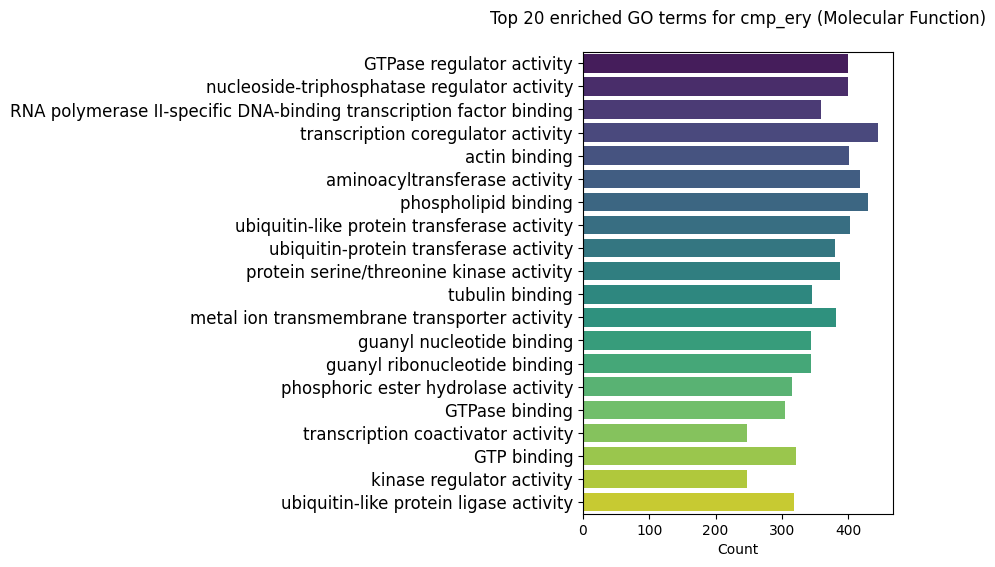

Source data for this figure (header and first rows):
ID	Description	GeneRatio	BgRatio	pvalue	p.adjust	qvalue	geneID	Count
GO:0030695	GTPase regulator activity	399/16512	429/28407	1.19835781784109e-60	7.72341613598582e-58	1.70292953061628e-58	74334/16476/50779/14270/217869/230784/10…	399
GO:0060589	nucleoside-triphosphatase regulator acti…	399/16512	429/28407	1.19835781784109e-60	7.72341613598582e-58	1.70292953061628e-58	74334/16476/50779/14270/217869/230784/10…	399
GO:0061629	RNA polymerase II-specific DNA-binding t…	359/16512	382/28407	6.94331371089698e-58	2.98331045778207e-55	6.57787614716556e-56	192197/67238/80280/16476/18708/20466/526…	359
GO:0003712	transcription coregulator activity	445/16512	497/28407	7.75843260662626e-55	2.50015490748531e-52	5.51257053628708e-53	12189/12398/64898/217127/20466/22378/238…	445
GO:0003779	actin binding	401/16512	448/28407	2.01356914845621e-49	5.19098126472011e-47	1.14455509491195e-47	269587/20617/21916/215114/18826/55991/20…	401
GO:0016755	aminoacyltransferase activity	418/16512	473/28407	5.5542378151789e-48	1.19323542396093e-45	2.63095475455843e-46	12189/22214/224619/384309/238330/217342/…	418
GO:0005543	phospholipid binding	430/16512	492/28407	2.17066059595762e-46	3.99711644027053e-44	8.81320843471514e-45	192197/269587/225861/382083/74479/20617/…	430
GO:0019787	ubiquitin-like protein transferase activ…	402/16512	457/28407	5.06510421594331e-45	8.16114916793867e-43	1.79944491882197e-43	12189/22214/224619/384309/238330/217342/…	402
GO:0004842	ubiquitin-protein transferase activity	380/16512	431/28407	3.68372925125288e-43	5.2759188942944e-41	1.16328292144828e-41	12189/22214/224619/384309/238330/217342/…	380
GO:0004674	protein serine/threonine kinase activity	387/16512	441/28407	8.19199068987686e-43	1.05594759992513e-40	2.32824998554395e-41	108737/15467/18712/13143/14772/26385/140…	387
GO:0015631	tubulin binding	345/16512	387/28407	9.68493492747643e-42	1.13489828377428e-39	2.50232768461114e-40	192197/74334/72416/20617/108907/16581/10…	345
GO:0046873	metal ion transmembrane transporter acti…	382/16512	437/28407	2.25891701864716e-41	2.42645336419683e-39	5.35006662311171e-40	269999/55991/67712/16439/252972/18174/11…	382
GO:0019001	guanyl nucleotide binding	344/16512	387/28407	5.7269823982658e-41	5.27291450811759e-39	1.16262048686599e-39	11841/217869/19345/17274/224624/19344/19…	344
GO:0032561	guanyl ribonucleotide binding	344/16512	387/28407	5.7269823982658e-41	5.27291450811759e-39	1.16262048686599e-39	11841/217869/19345/17274/224624/19344/19…	344
GO:0042578	phosphoric ester hydrolase activity	315/16512	350/28407	3.07348750230154e-40	2.64115026031113e-38	5.82345000436082e-39	16331/170749/237928/64898/68440/243382/7…	315
GO:0051020	GTPase binding	304/16512	337/28407	2.30860034156371e-39	1.85986615017227e-37	4.10080323830396e-38	74334/380714/14270/18826/231830/12048/65…	304
GO:0003713	transcription coactivator activity	247/16512	265/28407	2.10826492518154e-38	1.59856087562295e-36	3.52465343528803e-37	12189/64898/22378/16909/74106/217218/164…	247
GO:0005525	GTP binding	322/16512	363/28407	5.40528892992764e-38	3.87078746148707e-36	8.5346667314647e-37	11841/217869/19345/17274/224624/19344/19…	322
GO:0019207	kinase regulator activity	247/16512	266/28407	1.25330736767875e-37	8.50270103651529e-36	1.87475340317597e-36	223690/18708/18712/71943/192231/14081/12…	247
GO:0061659	ubiquitin-like protein ligase activity	319/16512	362/28407	2.56274261720055e-36	1.65168761678575e-34	3.64179214023236e-35	224619/384309/238330/217342/65247/216781…	319
GO:0061630	ubiquitin protein ligase activity	306/16512	345/28407	3.81101924510581e-36	2.33923990806733e-34	5.15777040691013e-35	224619/384309/238330/217342/65247/216781…	306
GO:0005096	GTPase activator activity	223/16512	238/28407	8.6529889613339e-36	5.06986489598154e-34	1.11785024859337e-34	16476/50779/14270/217869/108903/67016/71…	223
GO:0044389	ubiquitin-like protein ligase binding	313/16512	358/28407	3.7649098315736e-34	2.10998642299929e-32	4.65229132505662e-33	12189/80280/16476/18626/18708/230674/724…	313
GO:0030674	protein-macromolecule adaptor activity	381/16512	452/28407	1.3490876350268e-33	7.24572483978976e-32	1.59760377832121e-32	66412/11771/68970/30957/52639/215114/207…	381
GO:0031267	small GTPase binding	266/16512	297/28407	2.75168531332234e-33	1.418768947549e-31	3.12823172461908e-32	74334/380714/14270/231830/65246/233489/1…	266
GO:0019887	protein kinase regulator activity	214/16512	230/28407	4.03621901689492e-33	2.00103319722214e-31	4.41206127352887e-32	223690/18712/71943/192231/14081/12449/72…	214
GO:0022804	active transmembrane transporter activit…	366/16512	435/28407	5.54808426214908e-32	2.64869652367043e-30	5.84008869699903e-31	80879/20539/73095/110172/11947/30805/205…	366
GO:0031625	ubiquitin protein ligase binding	295/16512	338/28407	5.93151418221516e-32	2.73061492174119e-30	6.02070988420336e-31	12189/16476/18626/18708/230674/72416/123…	295
GO:0008017	microtubule binding	242/16512	269/28407	3.90345507605406e-31	1.73501848035644e-29	3.82552766074263e-30	20617/108907/16581/13430/233406/229474/6…	242
GO:0035091	phosphatidylinositol binding	260/16512	294/28407	2.03940818584114e-30	8.76265717183077e-29	1.93207091290213e-29	192197/269587/225861/382083/74479/52639/…	260
GO:0005216	monoatomic ion channel activity	364/16512	437/28407	5.2965454872991e-30	2.20233778488017e-28	4.85591606645418e-29	269999/55991/217353/11947/66043/16439/25…	364
GO:0016791	phosphatase activity	236/16512	263/28407	5.52405012412158e-30	2.22515644062272e-28	4.90622872866062e-29	16331/170749/237928/64898/68440/243382/7…	236
GO:0001217	DNA-binding transcription repressor acti…	300/16512	349/28407	7.52167975959203e-30	2.93801370003458e-28	6.47800170682567e-29	78912/17119/16476/18023/73389/230119/330…	300
GO:0001227	DNA-binding transcription repressor acti…	295/16512	343/28407	1.83819239905645e-29	6.96891177171695e-28	1.53656949766328e-28	78912/17119/16476/18023/73389/230119/330…	295
GO:0019902	phosphatase binding	220/16512	243/28407	2.12849682801337e-29	7.83894974659782e-28	1.72840343928905e-28	170749/11555/20698/18708/19891/52065/178…	220
GO:0016887	ATP hydrolysis activity	250/16512	283/28407	3.98307724680809e-29	1.42616293642656e-27	3.1445346685327e-28	11947/16581/66043/269523/18861/56199/119…	250
GO:0140098	catalytic activity, acting on RNA	321/16512	380/28407	7.36828837966062e-29	2.56695235713041e-27	5.65985167143205e-28	68857/13681/237890/69955/20020/27267/107…	321
GO:0003924	GTPase activity	266/16512	305/28407	8.00131687868359e-29	2.71413090963767e-27	5.98436442450019e-28	11841/19345/17274/224624/19344/19346/134…	266
GO:0005085	guanyl-nucleotide exchange factor activi…	186/16512	201/28407	3.99786400132964e-28	1.32134530710613e-26	2.9134231588637e-27	74334/102442/232227/140580/53322/68339/3…	186
GO:0140993	histone modifying activity	182/16512	196/28407	4.68281978361136e-28	1.50903867526876e-26	3.32726668835544e-27	230674/217127/15235/67956/208043/268936/…	182
GO:0051015	actin filament binding	199/16512	219/28407	3.06053936349064e-27	9.62203716960838e-26	2.12155488611675e-26	215114/18826/55991/20739/11518/231830/21…	199
GO:0050839	cell adhesion molecule binding	263/16512	306/28407	2.59440323052186e-26	7.96234705748257e-25	1.75561120862382e-25	20312/22295/18826/12317/16423/17221/1927…	263
GO:0004721	phosphoprotein phosphatase activity	153/16512	162/28407	5.03547250996085e-26	1.50947071286966e-24	3.32821928442945e-25	170749/68440/243382/74776/103199/19250/6…	153
GO:0005261	monoatomic cation channel activity	274/16512	322/28407	7.12783519882514e-26	2.08813172074673e-24	4.60410407579614e-25	269999/55991/11947/66043/16439/252972/12…	274
GO:0140097	catalytic activity, acting on DNA	211/16512	237/28407	7.65777326966262e-26	2.19193521987326e-24	4.83297953832657e-25	18294/16881/19363/74335/18861/72103/1214…	211
GO:0016922	nuclear receptor binding	148/16512	156/28407	7.82226688240264e-26	2.19193521987326e-24	4.83297953832657e-25	192197/18708/52639/22378/67278/12317/164…	148
GO:0030246	carbohydrate binding	245/16512	283/28407	1.32937921128851e-25	3.64589319861892e-24	8.038799261991e-25	20256/21351/12215/56619/12317/99633/2034…	245
GO:0046982	protein heterodimerization activity	264/16512	312/28407	3.34963879160393e-24	8.9951758382864e-23	1.98333875818654e-23	18023/18708/14270/215114/11863/17260/115…	264
GO:0000287	magnesium ion binding	191/16512	214/28407	7.81606063681775e-24	2.05610248180777e-22	4.53348307613489e-23	20698/14645/108737/20617/74776/107569/13…	191
GO:0022836	gated channel activity	269/16512	320/28407	9.78580559150714e-24	2.52278068149054e-22	5.56245791517248e-23	217353/20514/16439/252972/12286/11443/16…	269
GO:0022839	monoatomic ion gated channel activity	265/16512	315/28407	1.66304195056523e-23	4.20325700838938e-22	9.2677260403016e-23	217353/16439/252972/12286/11443/16498/23…	265
GO:0019903	protein phosphatase binding	173/16512	191/28407	1.86463210190985e-23	4.62213611415731e-22	1.01913090590215e-22	170749/11555/20698/18708/19891/52065/178…	173
GO:0016829	lyase activity	175/16512	195/28407	1.3642484448468e-22	3.3179551800142e-21	7.31573148180012e-22	18263/229905/21391/18294/50880/12593/116…	175
GO:0004518	nuclease activity	178/16512	201/28407	2.10111002360958e-21	5.01542744524582e-20	1.10584738084715e-20	237890/74335/18861/66932/72103/69724/208…	178
GO:0015291	secondary active transmembrane transport…	243/16512	290/28407	3.46120964977146e-21	8.11181679737349e-20	1.78856766591061e-20	80879/20539/73095/110172/30805/20514/205…	243
GO:0032182	ubiquitin-like protein binding	115/16512	121/28407	1.54485503267035e-20	3.55592524484299e-19	7.84042967708634e-20	15239/71943/56791/224647/12767/67123/219…	115
GO:0022853	active monoatomic ion transmembrane tran…	201/16512	234/28407	2.27486791037829e-20	5.14439427452212e-19	1.13428316860967e-19	80879/11947/20501/11972/18174/11928/2052…	201
GO:0070851	growth factor receptor binding	138/16512	151/28407	7.09424343610509e-20	1.57663444640335e-18	3.47630803584097e-19	18708/20239/16159/19271/12505/14462/2041…	138
GO:0019838	growth factor binding	134/16512	146/28407	9.12701696907864e-20	1.99402116493938e-18	4.39660050249997e-19	16997/13841/116701/15587/20416/16154/278…	134
GO:0004713	protein tyrosine kinase activity	123/16512	132/28407	9.95950585546296e-20	2.10786249641946e-18	4.64760829719696e-19	83813/13841/226419/116701/102414/51789/2…	123
... 939 more rows
